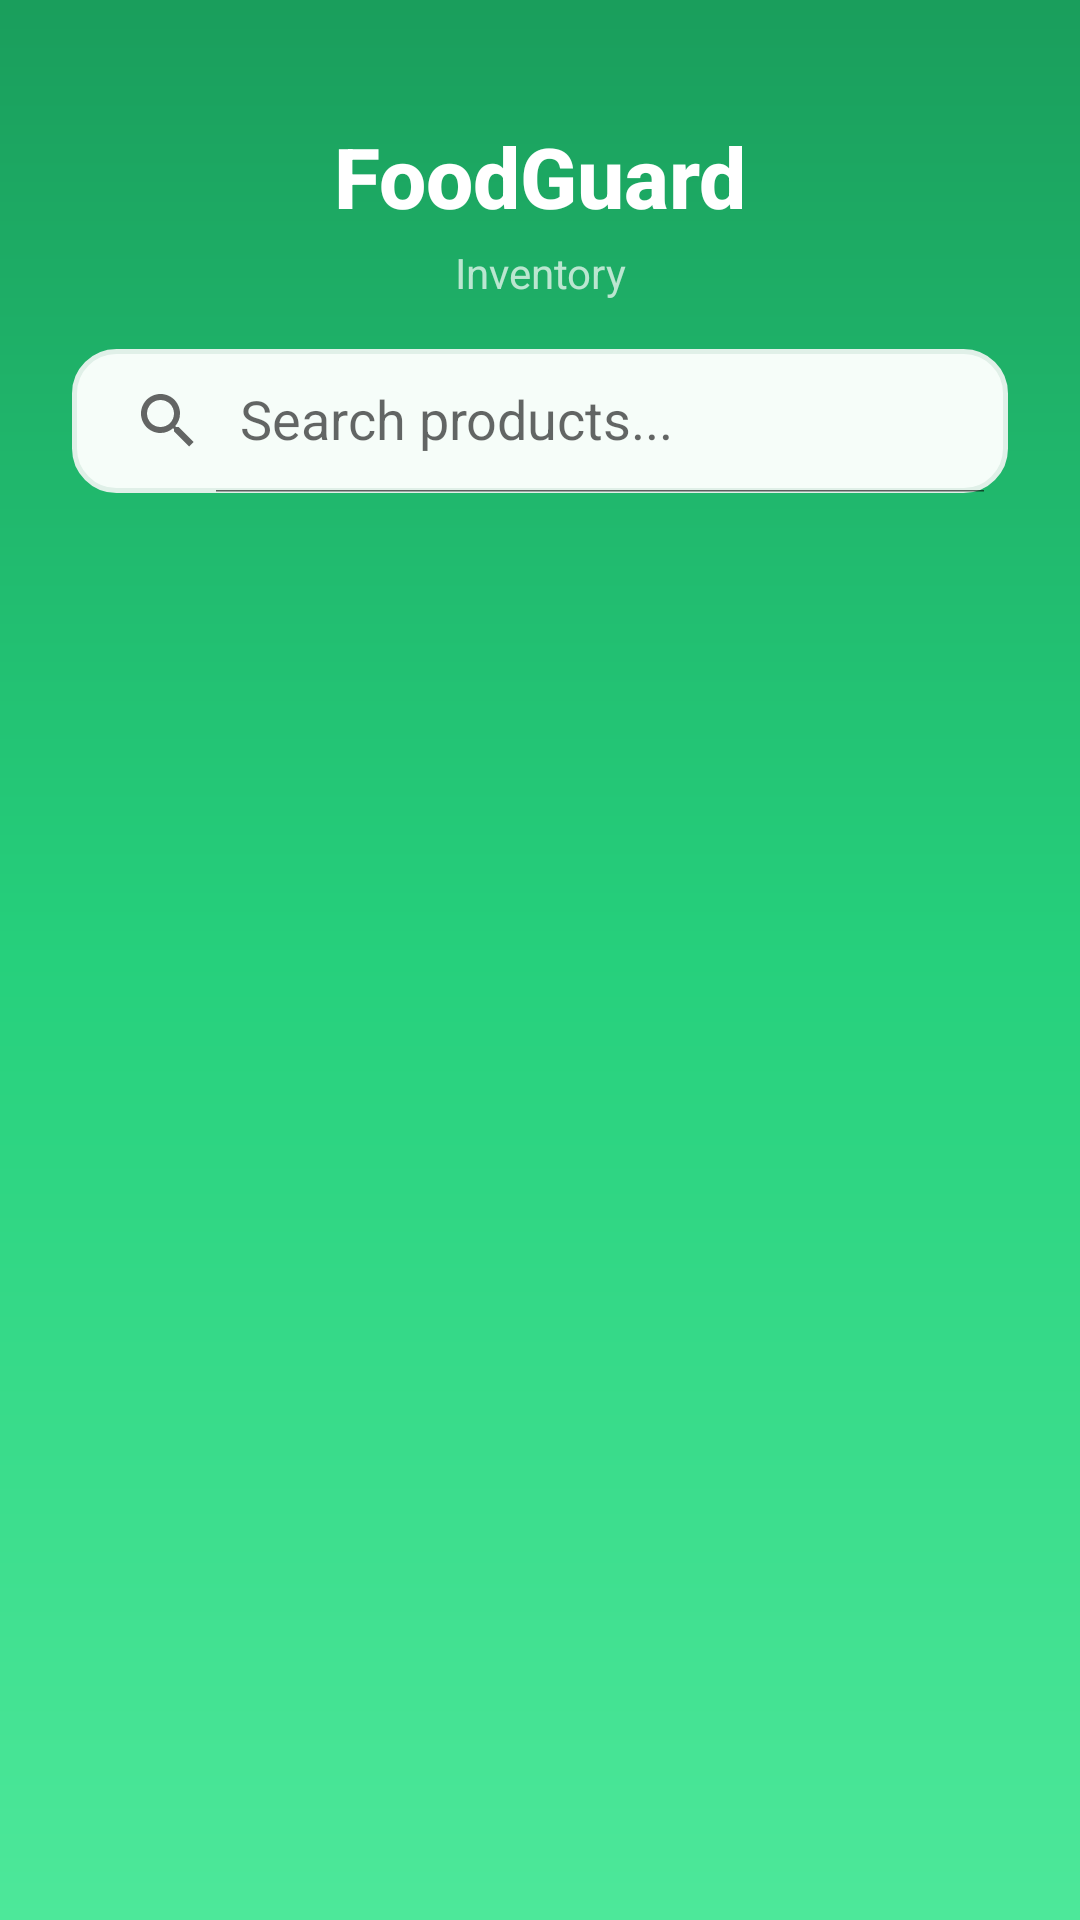

This screen was rendered from an Android layout file. Write that file and the resources it references.
<!-- AndroidManifest.xml: application theme Theme.First -->
<!-- res/layout/fragment_inventory.xml -->
<?xml version="1.0" encoding="utf-8"?>
<androidx.constraintlayout.widget.ConstraintLayout
    xmlns:android="http://schemas.android.com/apk/res/android"
    xmlns:app="http://schemas.android.com/apk/res-auto"
    xmlns:tools="http://schemas.android.com/tools"
    android:layout_width="match_parent"
    android:layout_height="match_parent"
    android:background="@drawable/bg_navy_green_gradient">

    <TextView
        android:id="@+id/tvInventoryTitle"
        android:layout_width="0dp"
        android:layout_height="wrap_content"
        android:layout_marginTop="40dp"
        android:gravity="center"
        android:text="FoodGuard"
        android:textColor="#FFFFFF"
        android:textSize="28sp"
        android:textStyle="bold"
        android:fontFamily="sans-serif-medium"
        app:layout_constraintTop_toTopOf="parent"
        app:layout_constraintStart_toStartOf="parent"
        app:layout_constraintEnd_toEndOf="parent" />

    <TextView
        android:id="@+id/tvInventorySubtitle"
        android:layout_width="0dp"
        android:layout_height="wrap_content"
        android:layout_marginTop="4dp"
        android:gravity="center"
        android:text="Inventory"
        android:textColor="#B2FFFFFF"
        android:textSize="14sp"
        app:layout_constraintTop_toBottomOf="@id/tvInventoryTitle"
        app:layout_constraintStart_toStartOf="parent"
        app:layout_constraintEnd_toEndOf="parent" />

    <androidx.appcompat.widget.SearchView
        android:id="@+id/searchView"
        android:layout_width="0dp"
        android:layout_height="wrap_content"
        android:layout_marginStart="24dp"
        android:layout_marginTop="16dp"
        android:layout_marginEnd="24dp"
        android:background="@drawable/login_edittext_bg"
        app:iconifiedByDefault="false"
        app:queryHint="Search products..."
        app:layout_constraintTop_toBottomOf="@id/tvInventorySubtitle"
        app:layout_constraintStart_toStartOf="parent"
        app:layout_constraintEnd_toEndOf="parent" />

    <androidx.recyclerview.widget.RecyclerView
        android:id="@+id/rvProducts"
        android:layout_width="0dp"
        android:layout_height="0dp"
        android:layout_marginTop="8dp"
        android:clipToPadding="false"
        android:paddingTop="8dp"
        android:paddingBottom="96dp"
        app:layout_constraintTop_toBottomOf="@id/searchView"
        app:layout_constraintBottom_toBottomOf="parent"
        app:layout_constraintStart_toStartOf="parent"
        app:layout_constraintEnd_toEndOf="parent"
        tools:listitem="@layout/item_product" />

</androidx.constraintlayout.widget.ConstraintLayout>
<!-- res/layout/item_product.xml (included above) -->
<?xml version="1.0" encoding="utf-8"?>
<FrameLayout xmlns:android="http://schemas.android.com/apk/res/android"
    xmlns:app="http://schemas.android.com/apk/res-auto"
    xmlns:tools="http://schemas.android.com/tools"
    android:layout_width="match_parent"
    android:layout_height="wrap_content">


    <LinearLayout
        android:id="@+id/swipeButtonsContainer"
        android:layout_width="wrap_content"
        android:layout_height="match_parent"
        android:layout_marginVertical="6dp"
        android:layout_marginStart="16dp"
        android:orientation="horizontal">

        <com.google.android.material.button.MaterialButton
            android:id="@+id/btnEdit"
            style="@style/Widget.MaterialComponents.Button.UnelevatedButton"
            android:layout_width="80dp"
            android:layout_height="match_parent"
            android:insetTop="0dp"
            android:insetBottom="0dp"
            android:text="EDIT"
            android:textColor="@color/white"
            android:textSize="12sp"
            app:backgroundTint="#00D4FF"
            app:cornerRadius="12dp" />

        <com.google.android.material.button.MaterialButton
            android:id="@+id/btnDelete"
            style="@style/Widget.MaterialComponents.Button.UnelevatedButton"
            android:layout_width="80dp"
            android:layout_height="match_parent"
            android:layout_marginStart="4dp"
            android:insetTop="0dp"
            android:insetBottom="0dp"
            android:text="DEL"
            android:textColor="@color/white"
            android:textSize="12sp"
            app:backgroundTint="#CF6679"
            app:cornerRadius="12dp" />
    </LinearLayout>


    <com.google.android.material.card.MaterialCardView
        android:id="@+id/productCard"
        android:layout_width="match_parent"
        android:layout_height="wrap_content"
        android:layout_marginHorizontal="16dp"
        android:layout_marginVertical="6dp"
        app:cardCornerRadius="12dp"
        app:cardElevation="4dp"
        app:strokeWidth="4dp"
        app:strokeColor="#FFFFFF"
        app:cardBackgroundColor="@color/card_dark"
        app:rippleColor="#3300D4FF">

        <androidx.constraintlayout.widget.ConstraintLayout
            android:layout_width="match_parent"
            android:layout_height="wrap_content"
            android:paddingStart="18dp"
            android:paddingEnd="18dp"
            android:paddingTop="16dp"
            android:paddingBottom="16dp">

            <TextView
                android:id="@+id/tvProductName"
                android:layout_width="0dp"
                android:layout_height="wrap_content"
                android:ellipsize="end"
                android:maxLines="2"
                android:textColor="@color/text_primary_on_dark"
                android:textSize="20sp"
                android:textStyle="bold"
                android:fontFamily="sans-serif-medium"
                app:layout_constraintStart_toStartOf="parent"
                app:layout_constraintEnd_toStartOf="@id/tvQuantity"
                app:layout_constraintTop_toTopOf="parent"
                tools:text="Product name" />

            <TextView
                android:id="@+id/tvQuantity"
                android:layout_width="wrap_content"
                android:layout_height="wrap_content"
                android:layout_marginStart="12dp"
                android:background="@drawable/bg_quantity_chip"
                android:paddingHorizontal="10dp"
                android:paddingVertical="4dp"
                android:textColor="@color/accent_neon_blue"
                android:textSize="14sp"
                android:textStyle="bold"
                app:layout_constraintEnd_toEndOf="parent"
                app:layout_constraintTop_toTopOf="@id/tvProductName"
                app:layout_constraintBottom_toBottomOf="@id/tvProductName"
                tools:text="×3" />

            <TextView
                android:id="@+id/tvNotification"
                android:layout_width="0dp"
                android:layout_height="wrap_content"
                android:layout_marginTop="12dp"
                android:textColor="@color/text_secondary_muted"
                android:textSize="15sp"
                app:layout_constraintTop_toBottomOf="@id/tvProductName"
                app:layout_constraintStart_toStartOf="parent"
                app:layout_constraintEnd_toEndOf="parent"
                tools:text="Notify: 15/01/2025 14:30" />

        </androidx.constraintlayout.widget.ConstraintLayout>
    </com.google.android.material.card.MaterialCardView>
</FrameLayout>
<!-- resources referenced by this layout -->
<resources>
  <color name="accent_neon_blue">#00D4FF</color>
  <color name="card_dark">#1A1A1A</color>
  <color name="text_primary_on_dark">#FFFFFF</color>
  <color name="text_secondary_muted">#9EB0C8</color>
  <color name="white">#FFFFFF</color>
  <!-- drawable bg_quantity_chip (drawable) -->
  <?xml version="1.0" encoding="utf-8"?>
  <shape xmlns:android="http://schemas.android.com/apk/res/android"
      android:shape="rectangle">
      <solid android:color="@color/chip_qty_bg" />
      <corners android:radius="8dp" />
      <stroke
          android:width="1dp"
          android:color="#3300D4FF" />
  </shape>
  <!-- drawable login_edittext_bg (drawable) -->
  <?xml version="1.0" encoding="utf-8"?>
  <shape xmlns:android="http://schemas.android.com/apk/res/android">
      <solid android:color="#F6FDF9"/>
      <stroke android:width="1.5dp" android:color="#E0F0E8"/>
      <corners android:radius="14dp"/>
  </shape>
  <style name="Theme.First" parent="Theme.MaterialComponents.DayNight.NoActionBar">
  
          <item name="android:windowBackground">@drawable/login_gradient</item>
          <item name="android:statusBarColor">@android:color/transparent</item>
          <item name="android:windowLightStatusBar">true</item>
  
  
          <item name="colorPrimary">#26D07C</item>
          <item name="colorPrimaryVariant">#1E9E5D</item>
          <item name="colorOnPrimary">@color/white</item>
      </style>
  <color name="chip_qty_bg">#142038</color>
  <!-- drawable login_gradient (drawable) -->
  <?xml version="1.0" encoding="utf-8"?>
  <shape xmlns:android="http://schemas.android.com/apk/res/android">
      <gradient
          android:startColor="#1A9E5C"
          android:centerColor="#26D07C"
          android:endColor="#4DE89A"
          android:angle="170"/>
  </shape>
</resources>
